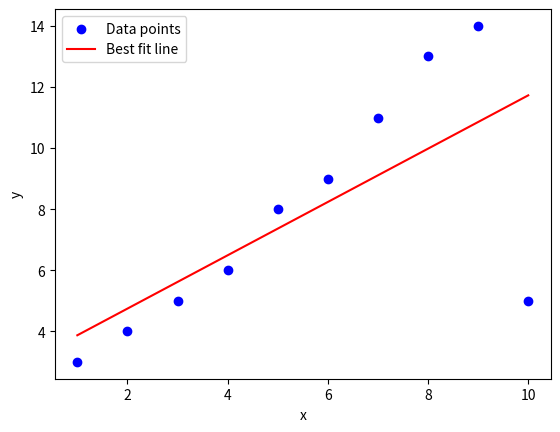

The script that saved this image:
import numpy as np
import matplotlib.pyplot as plt

def linear_regression(x, y):
    # Convert input to NumPy arrays
    x = np.array(x)
    y = np.array(y)
    
    # Calculate means
    x_mean = np.mean(x)
    y_mean = np.mean(y)
    
    # Calculate slope and intercept
    numerator = np.sum((x - x_mean) * (y - y_mean))
    denominator = np.sum((x - x_mean) ** 2)
    
    slope = numerator / denominator
    intercept = y_mean - slope * x_mean
    
    return slope, intercept

# Input data
x = [1, 2, 3, 4, 5, 6, 7, 8, 9, 10]
y = [3, 4, 5, 6, 8, 9, 11, 13, 14, 5]

# Perform linear regression
slope, intercept = linear_regression(x, y)

# Predict y values
x = np.array(x)  # Convert x to a NumPy array for calculations
y_pred = intercept + slope * x

# Calculate the sum of squared error (SSE)
sse = np.sum((y - y_pred) ** 2)

# Print results
print("Intercept:", intercept)
print("Slope:", slope)
print(f"Best-fit line equation: y = {slope:.2f}x + {intercept:.2f}")
print(f"Sum of Squared Error (SSE): {sse:.2f}")

# Plot results
plt.scatter(x, y, color='blue', label='Data points')  # Original data points
plt.plot(x, y_pred, color='red', label='Best fit line')  # Best-fit line
plt.xlabel('x')
plt.ylabel('y')
plt.legend()
plt.show()
